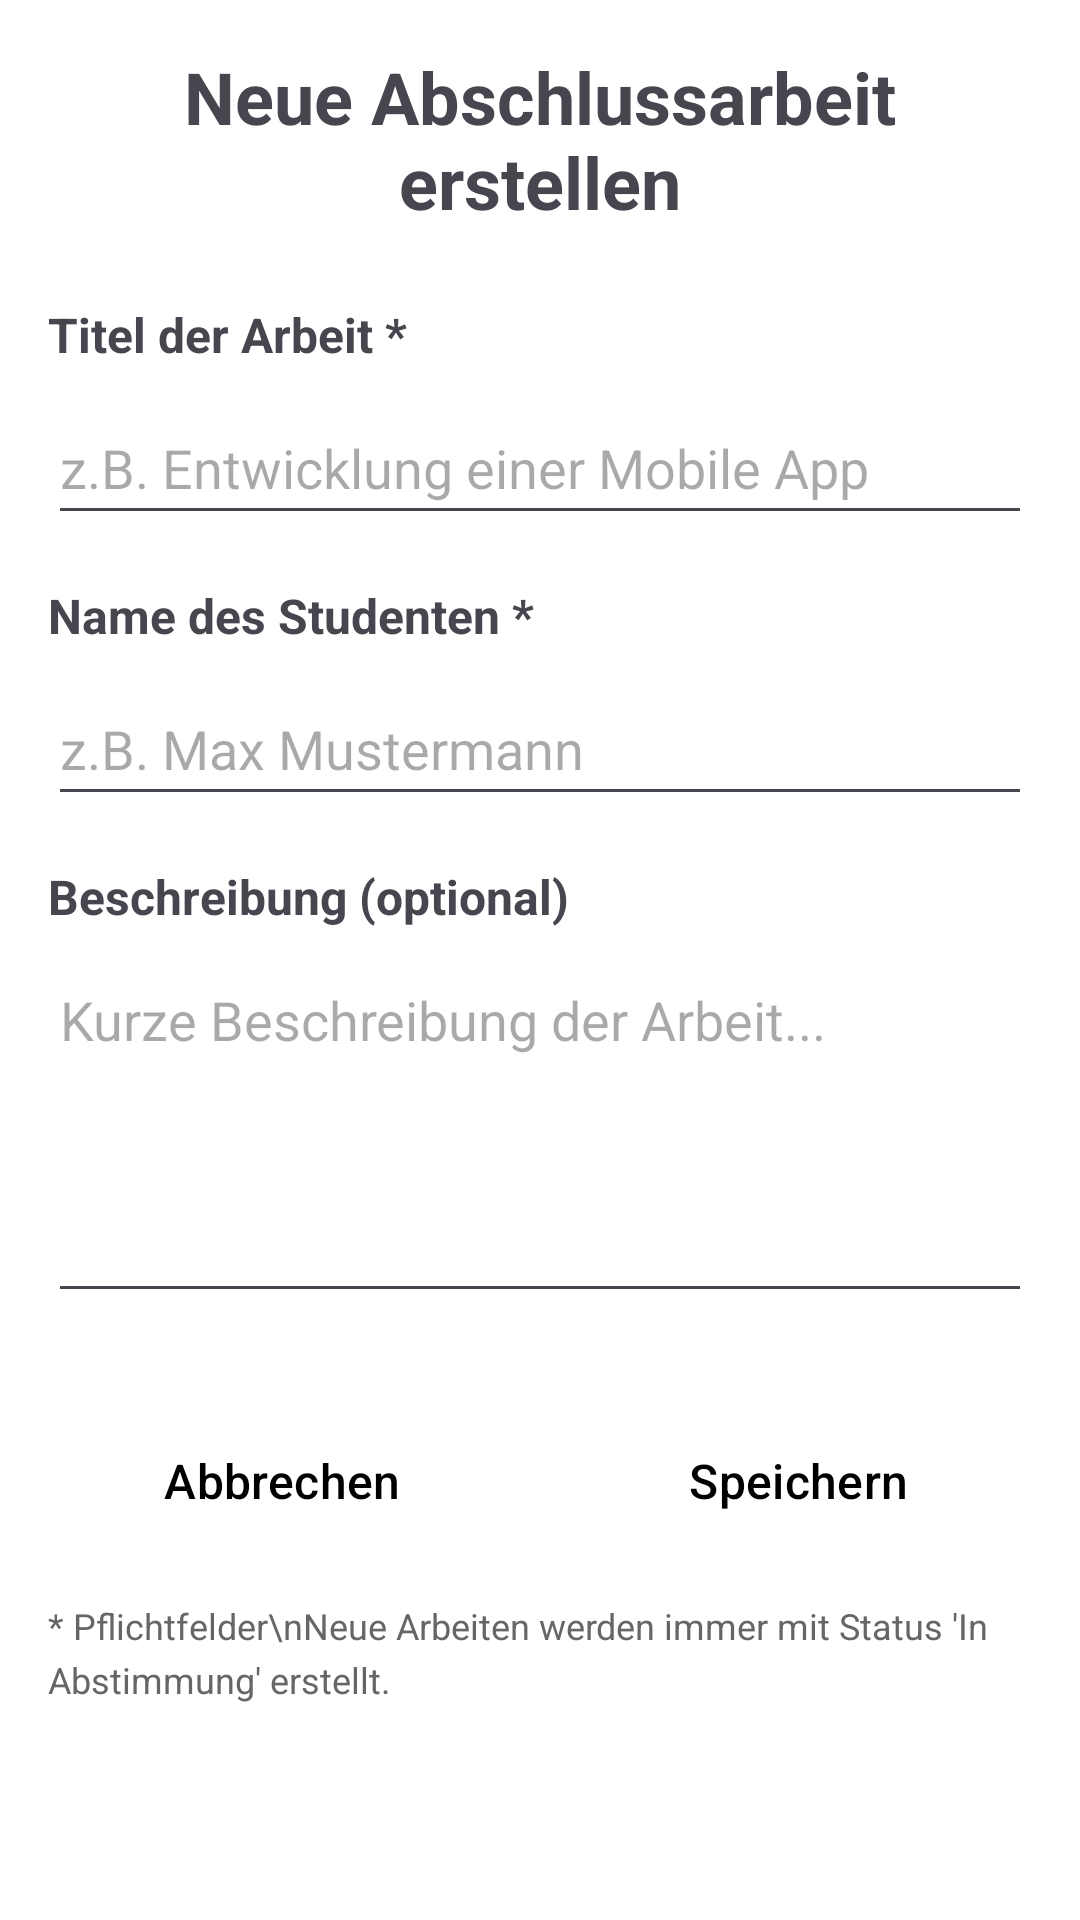

This screen was rendered from an Android layout file. Write that file and the resources it references.
<!-- AndroidManifest.xml: application theme Theme.BetreuerApp -->
<!-- res/layout/fragment_add_thesis.xml -->
<?xml version="1.0" encoding="utf-8"?>
<LinearLayout xmlns:android="http://schemas.android.com/apk/res/android"
    android:layout_width="match_parent"
    android:layout_height="match_parent"
    android:orientation="vertical"
    android:padding="16dp"
    android:background="@color/white">

    
    <TextView
        android:layout_width="match_parent"
        android:layout_height="wrap_content"
        android:text="Neue Abschlussarbeit erstellen"
        android:textSize="24sp"
        android:textStyle="bold"
        android:gravity="center"
        android:layout_marginBottom="24dp" />

    
    <TextView
        android:layout_width="match_parent"
        android:layout_height="wrap_content"
        android:text="Titel der Arbeit *"
        android:textSize="16sp"
        android:textStyle="bold"
        android:layout_marginBottom="8dp" />

    <EditText
        android:id="@+id/title_input"
        android:layout_width="match_parent"
        android:layout_height="48dp"
        android:minHeight="48dp"
        android:hint="z.B. Entwicklung einer Mobile App"
        android:inputType="textCapSentences"
        android:layout_marginBottom="16dp" />

    
    <TextView
        android:layout_width="match_parent"
        android:layout_height="wrap_content"
        android:text="Name des Studenten *"
        android:textSize="16sp"
        android:textStyle="bold"
        android:layout_marginBottom="8dp" />

    <EditText
        android:id="@+id/student_name_input"
        android:layout_width="match_parent"
        android:layout_height="48dp"
        android:minHeight="48dp"
        android:hint="z.B. Max Mustermann"
        android:inputType="textPersonName"
        android:layout_marginBottom="16dp" />

    
    <TextView
        android:layout_width="match_parent"
        android:layout_height="wrap_content"
        android:text="Beschreibung (optional)"
        android:textSize="16sp"
        android:textStyle="bold"
        android:layout_marginBottom="8dp" />

    <EditText
        android:id="@+id/description_input"
        android:layout_width="match_parent"
        android:layout_height="120dp"
        android:minHeight="120dp"
        android:gravity="top"
        android:hint="Kurze Beschreibung der Arbeit..."
        android:inputType="textMultiLine"
        android:layout_marginBottom="32dp" />

    
    <LinearLayout
        android:layout_width="match_parent"
        android:layout_height="wrap_content"
        android:orientation="horizontal"
        android:weightSum="2">

        <Button
            android:id="@+id/cancel_button"
            android:layout_width="0dp"
            android:layout_height="48dp"
            android:layout_weight="1"
            android:layout_marginEnd="8dp"
            android:text="Abbrechen"
            android:textSize="16sp"
            android:backgroundTint="#9E9E9E" />

        <Button
            android:id="@+id/save_button"
            android:layout_width="0dp"
            android:layout_height="48dp"
            android:layout_weight="1"
            android:layout_marginStart="8dp"
            android:text="Speichern"
            android:textSize="16sp"
            android:backgroundTint="#4CAF50" />

    </LinearLayout>

    
    <TextView
        android:layout_width="match_parent"
        android:layout_height="wrap_content"
        android:layout_marginTop="16dp"
        android:text="* Pflichtfelder\nNeue Arbeiten werden immer mit Status 'In Abstimmung' erstellt."
        android:textSize="12sp"
        android:textColor="#666666"
        android:lineSpacingExtra="4dp" />

</LinearLayout>
<!-- resources referenced by this layout -->
<resources>
  <color name="white">#FFFFFFFF</color>
  <style name="Theme.BetreuerApp" parent="Base.Theme.BetreuerApp" />
  <style name="Base.Theme.BetreuerApp" parent="Theme.Material3.DayNight.NoActionBar">
          
          
          <item name="buttonStyle">@style/AppButtonStyle</item>
          <item name="materialButtonStyle">@style/AppButtonStyle</item>
      </style>
  <style name="AppButtonStyle" parent="@style/Widget.Material3.Button">
          
          <item name="android:backgroundTint">#FFC107</item>
          <item name="backgroundTint">#FFC107</item>
  
          
          <item name="android:textColor">@android:color/black</item>
          <item name="android:textAllCaps">false</item>
  
          
          <item name="shapeAppearance">@style/ShapeAppearance.Material3.Corner.None</item>
      </style>
</resources>
